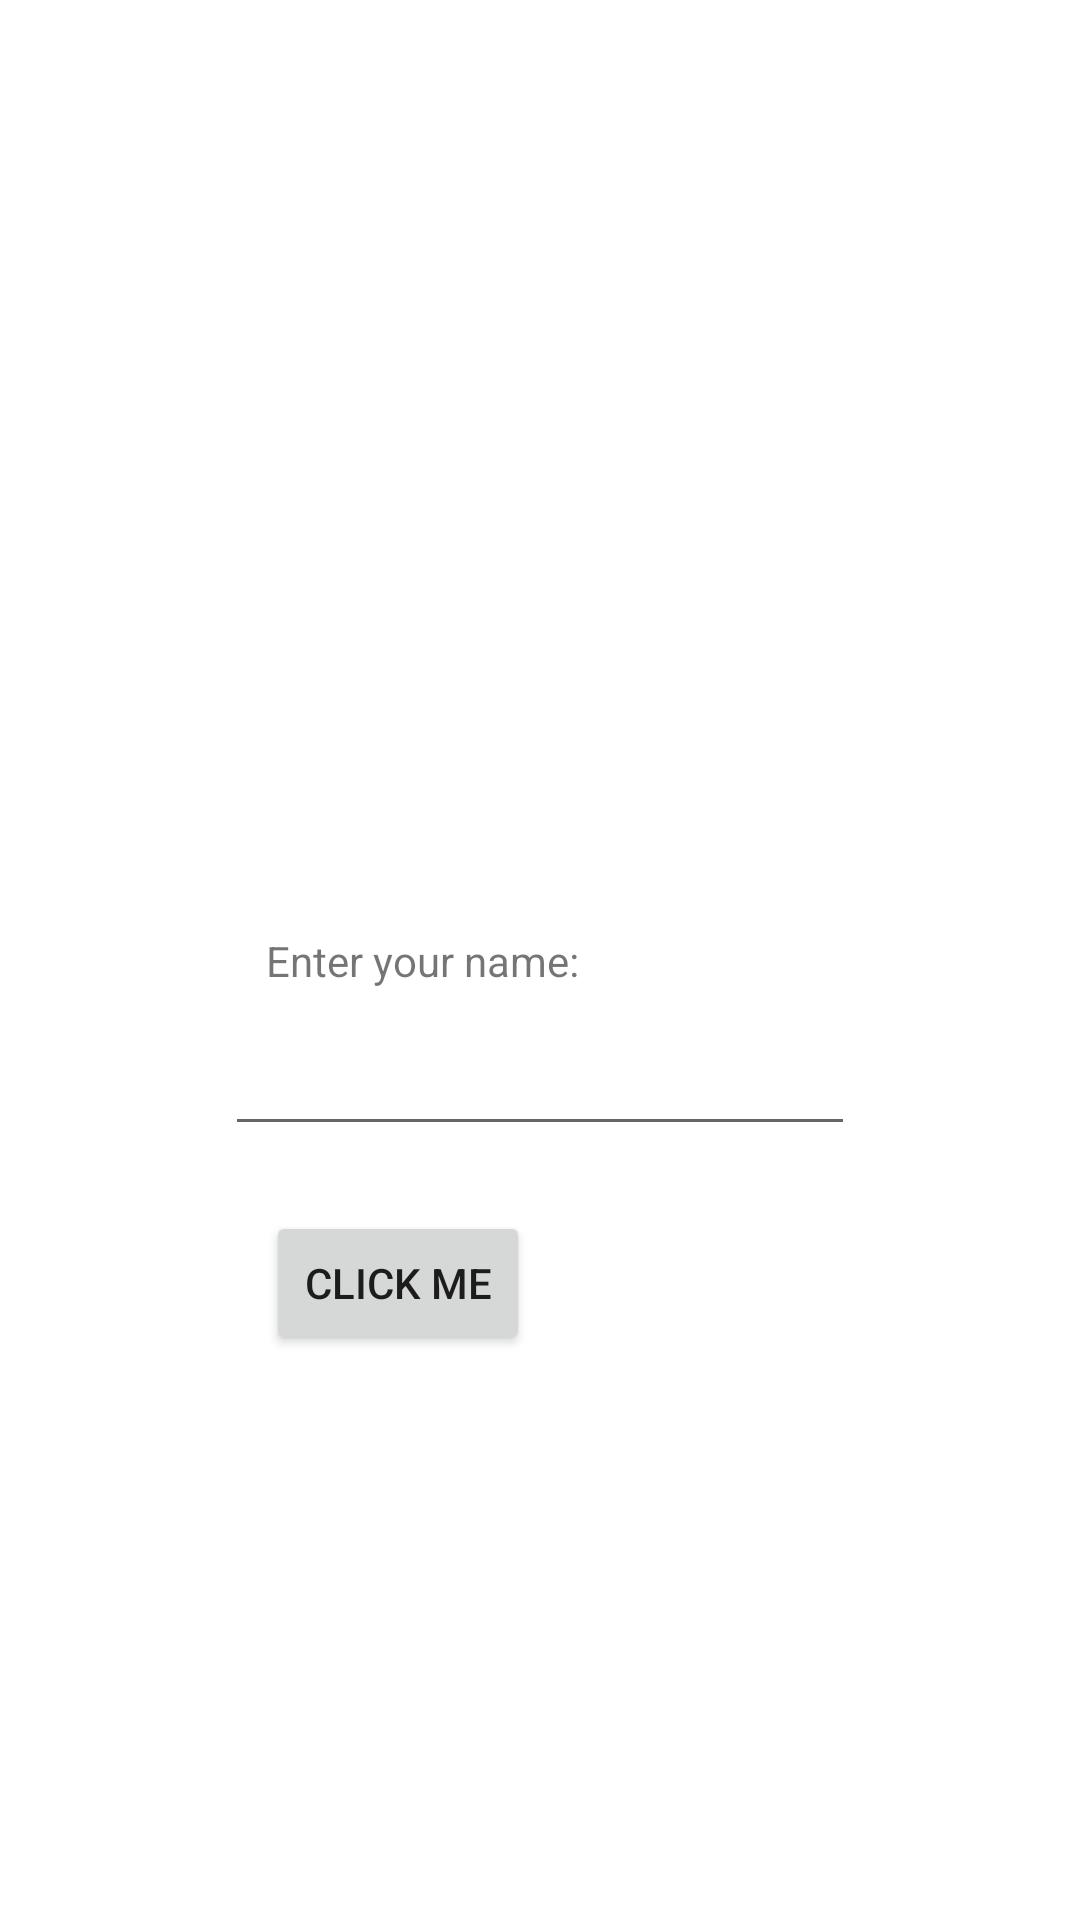

Reconstruct the res/layout file that produces this screen, plus the resources it refers to.
<!-- AndroidManifest.xml: application theme Theme.LogSP -->
<!-- res/layout/activity_main.xml -->
<?xml version="1.0" encoding="utf-8"?>
<androidx.constraintlayout.widget.ConstraintLayout xmlns:android="http://schemas.android.com/apk/res/android"
    xmlns:app="http://schemas.android.com/apk/res-auto"
    xmlns:tools="http://schemas.android.com/tools"
    android:layout_width="match_parent"
    android:layout_height="match_parent"
    tools:context=".MainActivity">

    <TextView
        android:id="@+id/textViewName"
        android:layout_width="wrap_content"
        android:layout_height="wrap_content"
        android:text="Enter your name:"
        app:layout_constraintBottom_toBottomOf="parent"
        app:layout_constraintHorizontal_bias="0.347"
        app:layout_constraintLeft_toLeftOf="parent"
        app:layout_constraintRight_toRightOf="parent"
        app:layout_constraintTop_toTopOf="parent" />

    <Button
        android:id="@+id/button"
        android:layout_width="wrap_content"
        android:layout_height="wrap_content"
        android:layout_marginTop="74dp"
        android:onClick="clickedOnButton"
        android:text="Click Me"
        app:layout_constraintStart_toStartOf="@+id/textViewName"
        app:layout_constraintTop_toBottomOf="@+id/textViewName" />

    <EditText
        android:id="@+id/editTextName"
        android:layout_width="wrap_content"
        android:layout_height="wrap_content"
        android:layout_marginTop="11dp"
        android:ems="10"
        android:inputType="textPersonName"
        app:layout_constraintEnd_toEndOf="parent"
        app:layout_constraintStart_toStartOf="parent"
        app:layout_constraintTop_toBottomOf="@+id/textViewName" />

</androidx.constraintlayout.widget.ConstraintLayout>
<!-- resources referenced by this layout -->
<resources>
  <style name="Theme.LogSP" parent="Theme.MaterialComponents.DayNight.DarkActionBar">
          
          <item name="colorPrimary">@color/purple_500</item>
          <item name="colorPrimaryVariant">@color/purple_700</item>
          <item name="colorOnPrimary">@color/white</item>
          
          <item name="colorSecondary">@color/teal_200</item>
          <item name="colorSecondaryVariant">@color/teal_700</item>
          <item name="colorOnSecondary">@color/black</item>
          
          <item name="android:statusBarColor" tools:targetApi="l">?attr/colorPrimaryVariant</item>
          
      </style>
  <!-- not gathered from this repository: default colours our renderer supplied (Android Studio template values) -->
  <color name="purple_500">#FF6200EE</color>
  <color name="purple_700">#FF3700B3</color>
  <color name="teal_200">#FF03DAC5</color>
  <color name="teal_700">#FF018786</color>
  <color name="black">#FF000000</color>
  <color name="white">#FFFFFFFF</color>
</resources>
